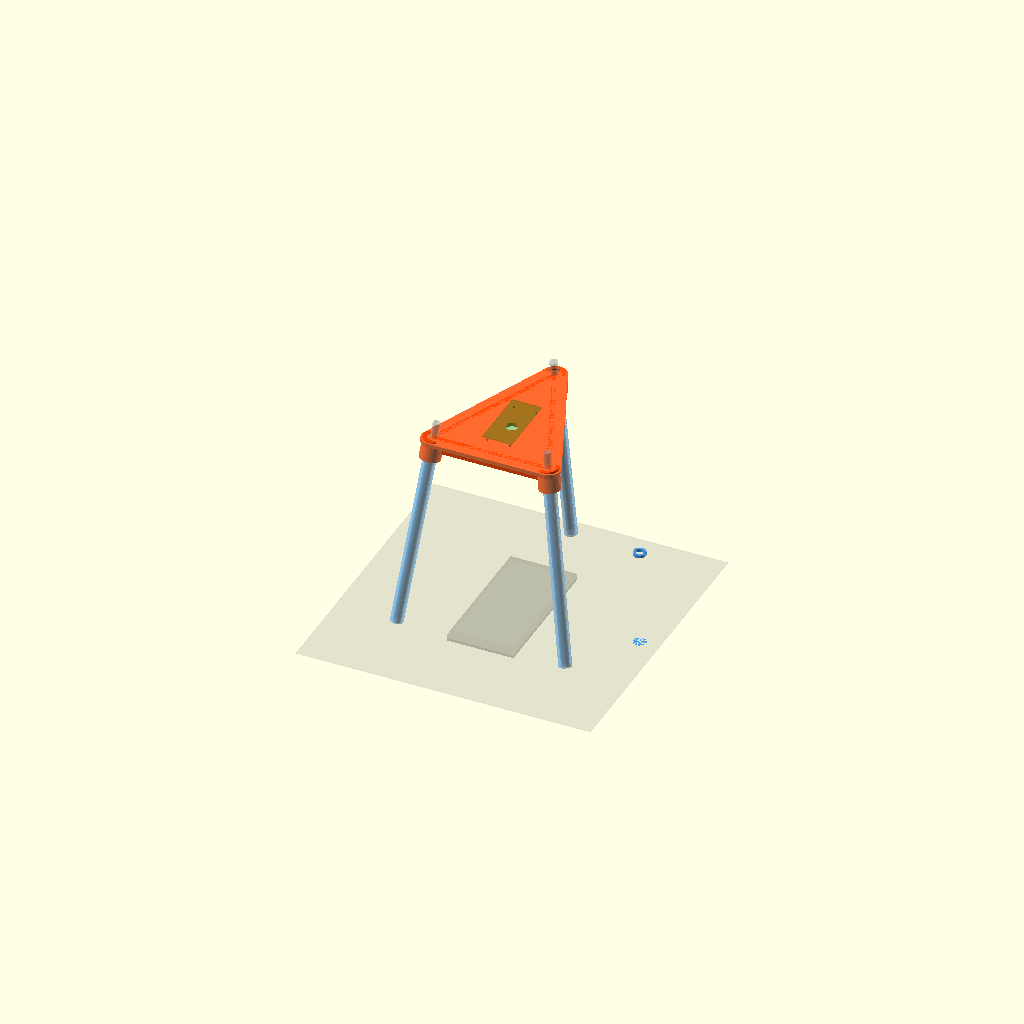
Cell 1: rendered with the file's own defaults.
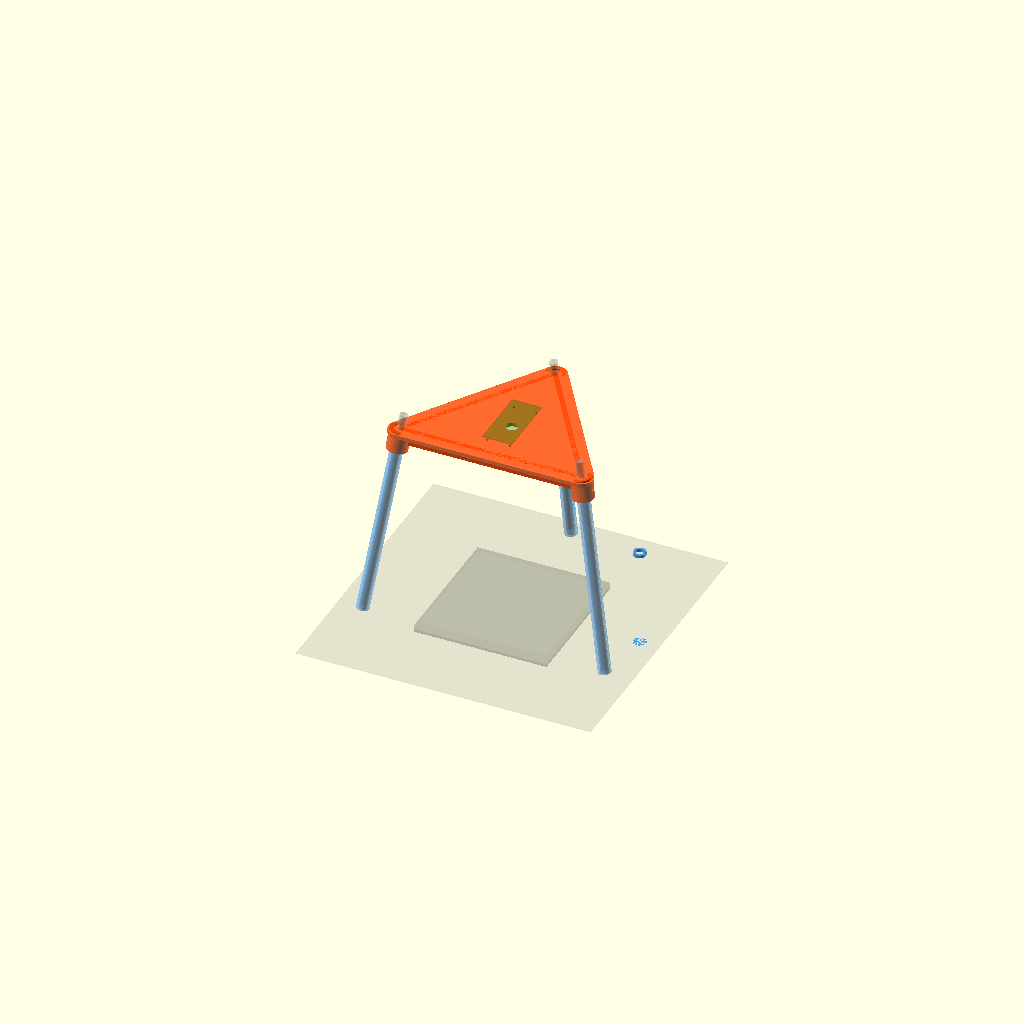
Cell 2 — phone_w set to 134.6, the other parameters unchanged.
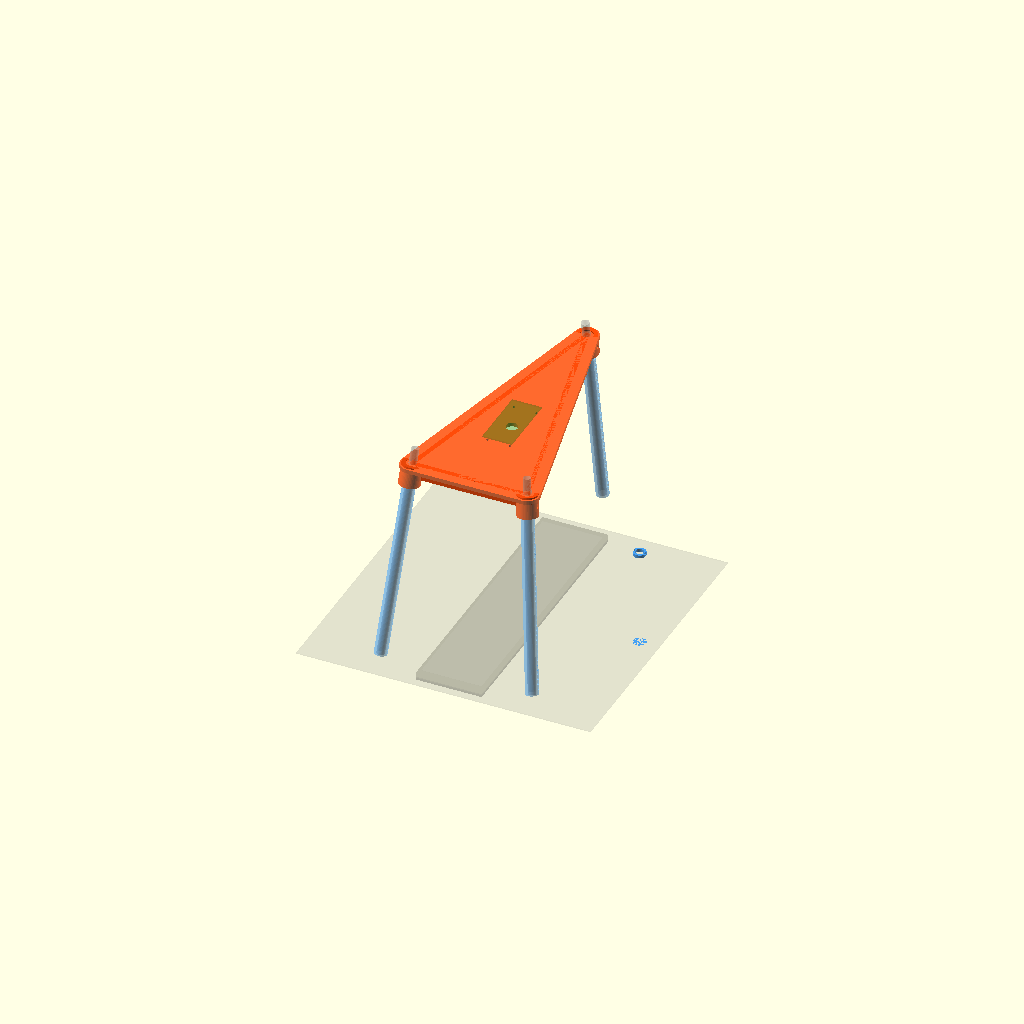
Cell 3: the same model with phone_l = 276.8.
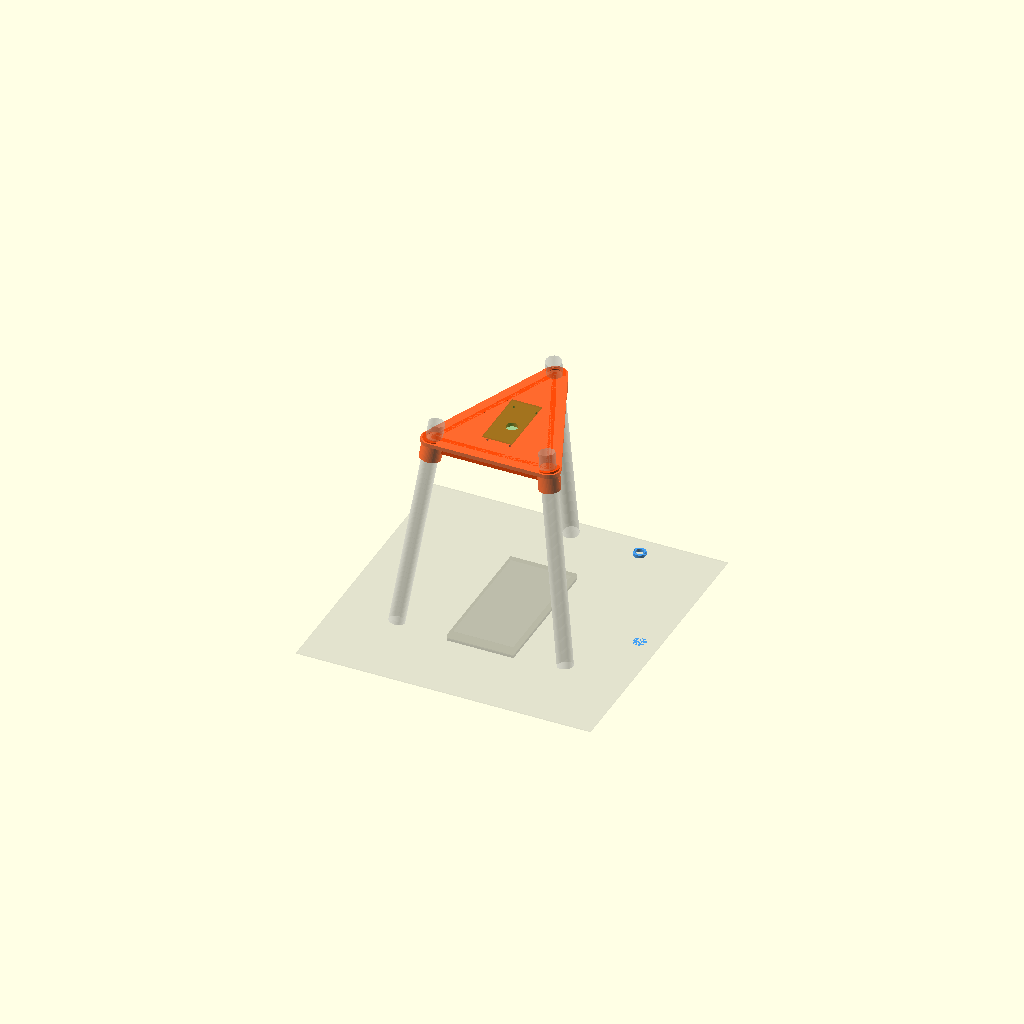
Cell 4 — tube_od set to 16, the other parameters unchanged.
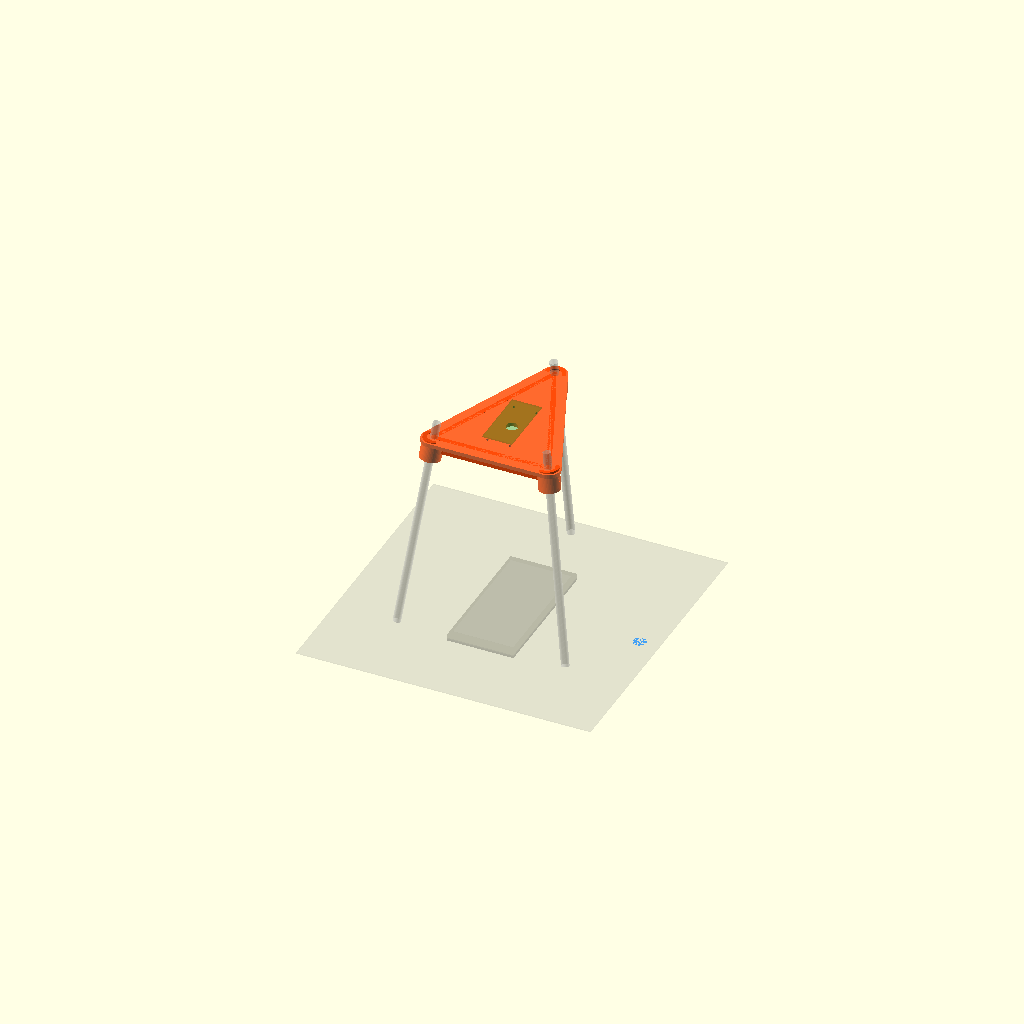
Cell 5: tube_id_sleeve = 16.6 (everything else at default).
All cells are drawn from one camera (rotation 55°, 0°, 25°, orthographic, colour scheme Cornfield), so only the parameter changes between them.
OpenSCAD source file phingr-device/hardware/phingr_frame.scad:
// PHINGR Camera Frame — Minimal tripod, no screws, no drilling
// Triangle plate with 3 angled legs, rack-sleeve height adjustment
// RPi Zero 2W + IMX519 camera
//
// Print: top_plate() + 3x rack_sleeve()
// Hardware: 3x aluminum/carbon tubes (8mm OD, ~25cm) — off the shelf
//
// Rack sleeves slide over tubes, clamp tooth catches grooves.
// No screws, no drilling, fully 3D printable locking mechanism.

/* [Phone] */
phone_w = 67.3;      // iPhone SE3 width
phone_l = 138.4;     // iPhone SE3 length
phone_h = 7.3;       // iPhone SE3 thickness

/* [Tubes] */
tube_od = 8;         // tube outer diameter (mm)
tube_id_sleeve = 8.3;// sleeve inner diameter (slides over tube)
leg_spread = 25;     // how far legs are from phone edge
leg_angle = 10;      // outward angle of legs (degrees)

/* [Rack Sleeve] */
sleeve_od = 13;      // sleeve outer diameter
sleeve_wall = 2.35;  // (sleeve_od - tube_id_sleeve) / 2
sleeve_len = 200;    // sleeve length (adjust to tube length)
groove_w = 2.5;      // groove width
groove_d = 1.5;      // groove depth
groove_spacing = 5;  // distance between groove centers

/* [Clamp] */
clamp_hole = 13.4;   // clamp inner diameter (fits sleeve_od with clearance)
clamp_socket = 22;   // depth of tube socket in clamp
tooth_w = 2.2;       // spring tooth width (slightly less than groove)
tooth_d = 1.3;       // tooth depth (slightly less than groove depth)
tooth_flex = 0.8;    // slit width behind tooth for flex

/* [Plate] */
plate_thick = 4;
wall_thick = 5;
wall_height = 15;

/* [RPi Zero 2W] */
rpi_mount_w = 23;
rpi_mount_l = 58;
rpi_screw = 2.7;

/* [Camera] */
cam_hole = 12;

/* [Rendering] */
$fn = 50;

// ── Leg positions ───────────────────────────────────────────────────

leg_positions = [
    [-(phone_w/2 + leg_spread), -(phone_l/3)],
    [ (phone_w/2 + leg_spread), -(phone_l/3)],
    [ 0,                         (phone_l/2 + leg_spread)],
];

function leg_dir(pos) =
    let(len = sqrt(pos[0]*pos[0] + pos[1]*pos[1]))
    len > 0 ? [pos[0]/len, pos[1]/len] : [0, 0];

// ── Modules ─────────────────────────────────────────────────────────

module triangle_plate(positions, thick, inset=5) {
    hull() {
        for (pos = positions)
            translate([pos[0], pos[1], 0])
                cylinder(r=inset, h=thick);
    }
}

// ── Rack Sleeve (print 3x) ─────────────────────────────────────────
//
// Slides over the metal tube. Has vertical grooves on the outside
// that the clamp tooth catches.

module rack_sleeve() {
    num_grooves = floor((sleeve_len - 10) / groove_spacing);

    difference() {
        // Outer cylinder
        cylinder(d=sleeve_od, h=sleeve_len);

        // Inner hole (tube slides through)
        translate([0, 0, -0.5])
            cylinder(d=tube_id_sleeve, h=sleeve_len + 1);

        // Grooves along one side (flat face for tooth engagement)
        for (i = [0 : num_grooves - 1]) {
            z = 5 + i * groove_spacing;
            translate([sleeve_od/2 - groove_d, -groove_w/2, z])
                cube([groove_d + 1, groove_w, groove_w]);
        }

        // Second groove track (opposite side, for visual/optional dual tooth)
        for (i = [0 : num_grooves - 1]) {
            z = 5 + i * groove_spacing;
            translate([-(sleeve_od/2 + 1), -groove_w/2, z])
                cube([groove_d + 1, groove_w, groove_w]);
        }
    }

    // Flat faces for groove alignment (prevents sleeve from spinning)
    // Add two small flats
}

// Sleeve cross-section preview
module rack_sleeve_cross_section() {
    intersection() {
        rack_sleeve();
        translate([0, 0, sleeve_len/2])
            cube([sleeve_od + 2, sleeve_od + 2, 3], center=true);
    }
}

// ── Clamp with spring tooth ─────────────────────────────────────────

module tube_clamp(pos) {
    dir = leg_dir(pos);
    clamp_od = clamp_hole + 8;
    clamp_h = clamp_socket;

    translate([pos[0], pos[1], 0])
    rotate([dir[1] * leg_angle, -dir[0] * leg_angle, 0])
    translate([0, 0, -clamp_h + plate_thick])
    difference() {
        union() {
            // Clamp body
            cylinder(d=clamp_od, h=clamp_h);

            // Spring tooth bump (inside the clamp bore, on one side)
            // This catches the rack grooves
            translate([clamp_hole/2 - tooth_d, -tooth_w/2, clamp_h/2 - tooth_w/2])
                cube([tooth_d, tooth_w, tooth_w]);
        }

        // Sleeve bore (through)
        translate([0, 0, -0.5])
            cylinder(d=clamp_hole, h=clamp_h + 1);

        // Flex slit behind the tooth (allows it to deflect)
        // Arc-shaped slit on the tooth side
        translate([clamp_hole/2 + tooth_flex, -tooth_w, clamp_h/2 - tooth_w - 1])
            cube([tooth_flex, tooth_w * 2, tooth_w + 2]);

        // Release lever slot (can push tooth outward to disengage)
        translate([clamp_od/2 - 2, -1.5, clamp_h/2 - tooth_w/2 - 1])
            cube([3, 3, tooth_w + 2]);
    }
}

// ── Reinforcement wall ──────────────────────────────────────────────

module reinforcement_wall(pos_a, pos_b) {
    hull() {
        translate([pos_a[0], pos_a[1], -wall_height + plate_thick])
            cylinder(d=wall_thick, h=wall_height);
        translate([pos_b[0], pos_b[1], -wall_height + plate_thick])
            cylinder(d=wall_thick, h=wall_height);
    }
}

// ── Top Plate ───────────────────────────────────────────────────────

module top_plate() {
    union() {
        difference() {
            triangle_plate(leg_positions, plate_thick, inset=12);

            // Camera lens hole
            translate([0, 0, -0.5])
                cylinder(d=cam_hole, h=plate_thick + 2);

            // RPi mounting holes
            for (x = [-rpi_mount_w/2, rpi_mount_w/2])
                for (y = [-rpi_mount_l/2, rpi_mount_l/2])
                    translate([x, y, -0.5])
                        cylinder(d=rpi_screw, h=plate_thick + 2);

            // RPi standoff clearance
            for (x = [-rpi_mount_w/2, rpi_mount_w/2])
                for (y = [-rpi_mount_l/2, rpi_mount_l/2])
                    translate([x, y, -0.5])
                        cylinder(d=5.5, h=2);

            // CSI cable slot
            translate([0, -rpi_mount_l/2 - 5, -0.5])
                cube([18, 4, plate_thick + 2], center=true);

            // USB cable routing hole
            translate([0, -(phone_l/4), -0.5])
                cube([14, 6, plate_thick + 2], center=true);
        }

        // Tube clamps with spring tooth
        for (pos = leg_positions)
            tube_clamp(pos);

        // Reinforcement walls
        reinforcement_wall(leg_positions[0], leg_positions[1]);
        reinforcement_wall(leg_positions[1], leg_positions[2]);
        reinforcement_wall(leg_positions[2], leg_positions[0]);
    }
}

// ── Export ───────────────────────────────────────────────────────────

// Uncomment to render for printing:
// top_plate();
// rack_sleeve();   // print 3x

// ── Preview ─────────────────────────────────────────────────────────

module preview() {
    h = 200;

    // Top plate
    translate([0, 0, h])
        color("OrangeRed", 0.8) top_plate();

    // Tubes with sleeves
    for (pos = leg_positions) {
        dir = leg_dir(pos);
        translate([pos[0], pos[1], h])
            rotate([dir[1] * leg_angle, -dir[0] * leg_angle, 0])
                translate([0, 0, -h * 1.0]) {
                    // Metal tube inside
                    color("Silver", 0.3)
                        cylinder(d=tube_od, h=h * 1.1);
                    // Rack sleeve over tube
                    color("DodgerBlue", 0.5)
                        rack_sleeve();
                }
    }

    // Phone
    color("Black", 0.15)
        translate([0, 0, 0.5])
            cube([phone_w, phone_l, phone_h], center=true);

    // Screen
    color("White", 0.05)
        translate([0, 0, phone_h/2 + 0.5])
            cube([phone_w - 6, phone_l - 12, 0.5], center=true);

    // RPi
    color("Green", 0.2)
        translate([0, 0, h + plate_thick + 5])
            cube([30, 65, 1.5], center=true);

    // Ground
    color("DimGray", 0.1)
        translate([0, 0, -0.5])
            cube([300, 300, 1], center=true);

    // Show sleeve cross-section separately
    translate([130, 0, 0]) {
        color("DodgerBlue", 0.8)
            rack_sleeve_cross_section();
        translate([0, 0, -5])
            color("Silver", 0.5)
                cylinder(d=tube_od, h=3);
    }
}

preview();
Customizer parameters (derived from the source; name, type, default, range or options):
phone_w: number, default 67.3
phone_l: number, default 138.4
phone_h: number, default 7.3
tube_od: number, default 8
tube_id_sleeve: number, default 8.3
leg_spread: number, default 25
leg_angle: number, default 10
sleeve_od: number, default 13
sleeve_wall: number, default 2.35
sleeve_len: number, default 200
groove_w: number, default 2.5
groove_d: number, default 1.5
groove_spacing: number, default 5
clamp_hole: number, default 13.4
clamp_socket: number, default 22
tooth_w: number, default 2.2
tooth_d: number, default 1.3
tooth_flex: number, default 0.8
plate_thick: number, default 4
wall_thick: number, default 5
wall_height: number, default 15
rpi_mount_w: number, default 23
rpi_mount_l: number, default 58
rpi_screw: number, default 2.7
cam_hole: number, default 12
